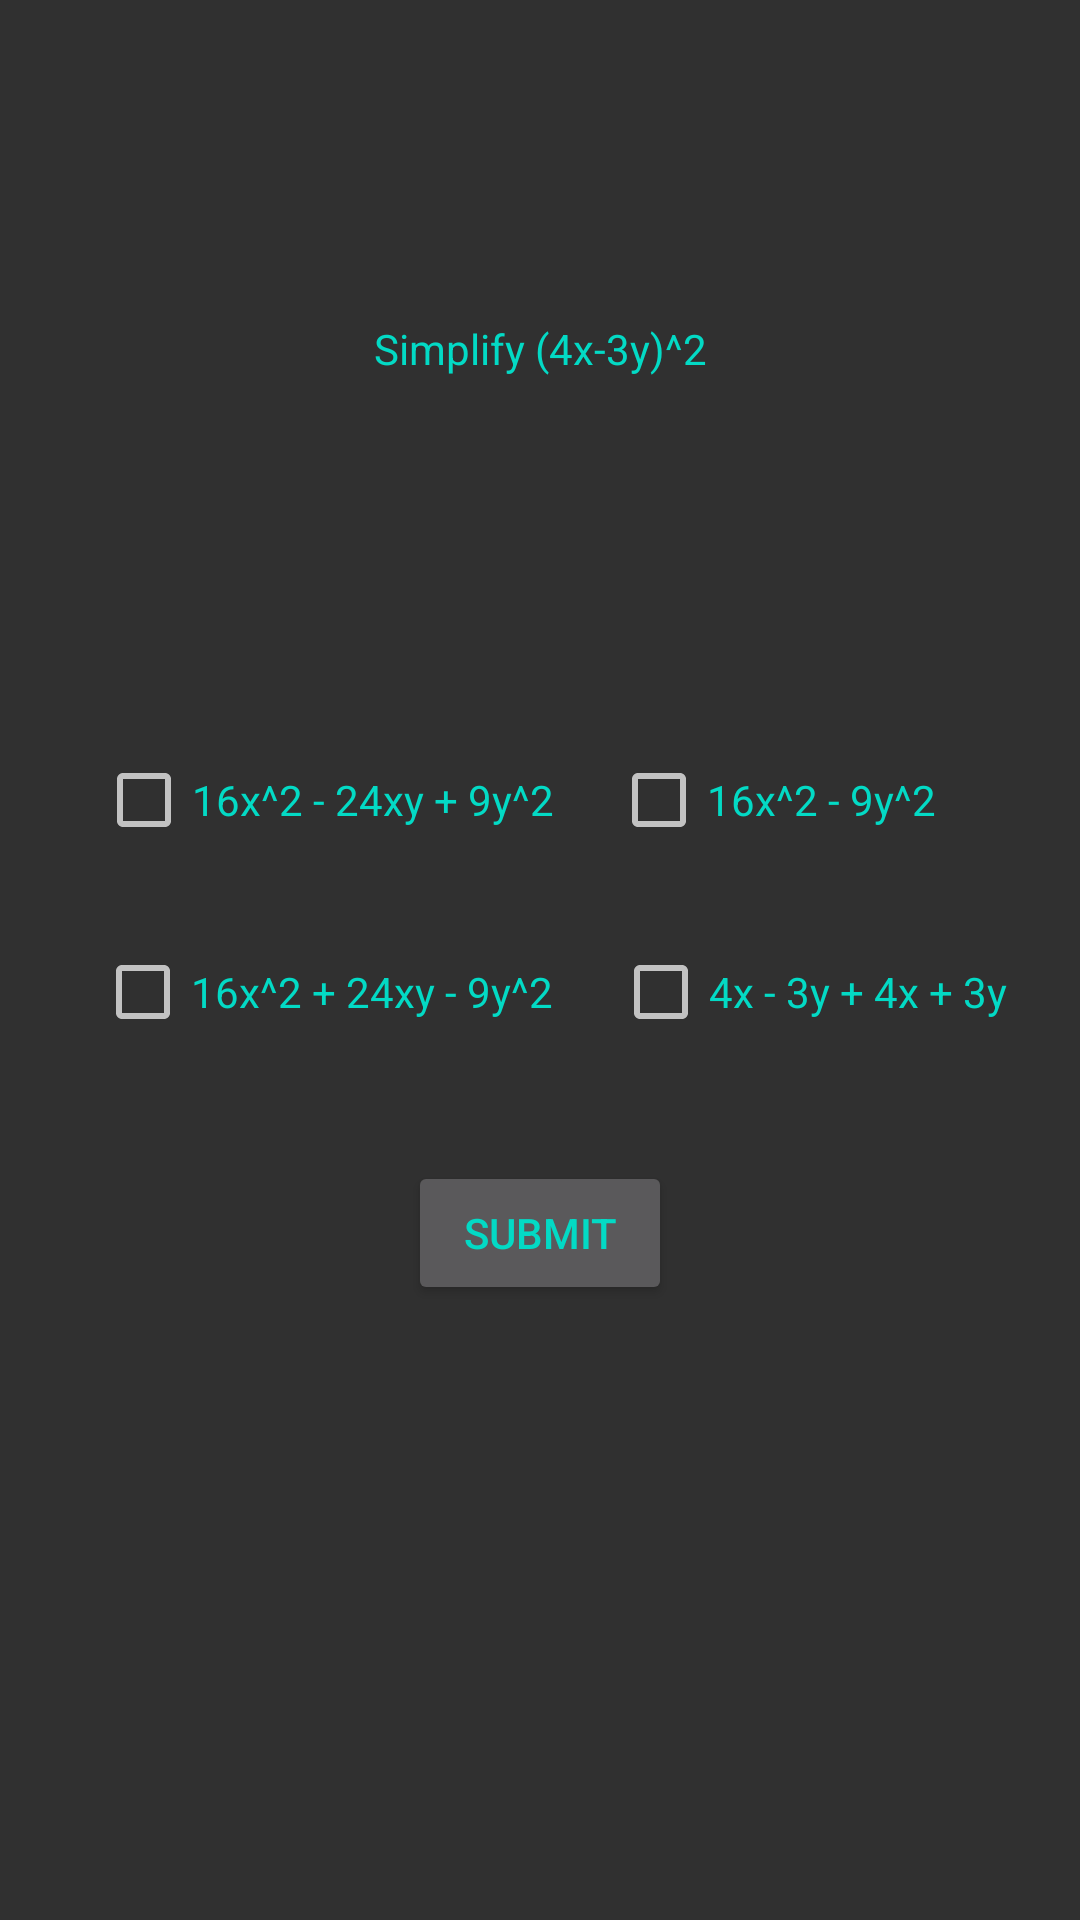

Write the Android layout XML for this screen, with the resource values it uses.
<!-- AndroidManifest.xml: application theme AppTheme -->
<!-- res/layout/activity_question1.xml -->
<?xml version="1.0" encoding="utf-8"?>
<android.support.constraint.ConstraintLayout xmlns:android="http://schemas.android.com/apk/res/android"
    xmlns:app="http://schemas.android.com/apk/res-auto"
    xmlns:tools="http://schemas.android.com/tools"
    android:layout_width="match_parent"
    android:layout_height="match_parent"
    android:background="@drawable/easyviewbackground"
    tools:context=".View.Questions1To5.Question1Activity">

    <CheckBox
        android:id="@+id/checkBoxQ1L1"
        android:layout_width="wrap_content"
        android:layout_height="wrap_content"
        android:layout_marginBottom="8dp"
        android:layout_marginEnd="8dp"
        android:layout_marginStart="8dp"
        android:layout_marginTop="8dp"
        android:text="@string/q1_cor_answer"
        android:textColor="@color/colorAccent"
        app:layout_constraintBottom_toBottomOf="parent"
        app:layout_constraintEnd_toEndOf="parent"
        app:layout_constraintHorizontal_bias="0.126"
        app:layout_constraintStart_toStartOf="parent"
        app:layout_constraintTop_toTopOf="parent"
        android:onClick="onCheckboxClicked"
        app:layout_constraintVertical_bias="0.41" />

    <CheckBox
        android:id="@+id/checkBoxQ1L2"
        android:layout_width="wrap_content"
        android:layout_height="wrap_content"
        android:layout_marginBottom="8dp"
        android:layout_marginEnd="8dp"
        android:layout_marginStart="8dp"
        android:layout_marginTop="8dp"
        android:text="@string/q1_wro1_answer"
        android:textColor="@color/colorAccent"
        app:layout_constraintBottom_toBottomOf="parent"
        app:layout_constraintEnd_toEndOf="parent"
        app:layout_constraintHorizontal_bias="0.124"
        app:layout_constraintStart_toStartOf="parent"
        app:layout_constraintTop_toTopOf="parent"
        android:onClick="onCheckboxClicked"
        app:layout_constraintVertical_bias="0.518" />

    <CheckBox
        android:id="@+id/checkBoxQ1R1"
        android:layout_width="124dp"
        android:layout_height="wrap_content"
        android:layout_marginBottom="8dp"
        android:layout_marginEnd="8dp"
        android:layout_marginStart="8dp"
        android:layout_marginTop="8dp"
        android:text="@string/q1_wro2_answer"
        android:textColor="@color/colorAccent"
        app:layout_constraintBottom_toBottomOf="parent"
        app:layout_constraintEnd_toEndOf="parent"
        app:layout_constraintHorizontal_bias="0.889"
        app:layout_constraintStart_toStartOf="parent"
        app:layout_constraintTop_toTopOf="parent"
        android:onClick="onCheckboxClicked"
        app:layout_constraintVertical_bias="0.41" />

    <CheckBox
        android:id="@+id/checkBoxQ1R2"
        android:layout_width="wrap_content"
        android:layout_height="wrap_content"
        android:layout_marginBottom="8dp"
        android:layout_marginEnd="8dp"
        android:layout_marginStart="8dp"
        android:layout_marginTop="8dp"
        android:text="@string/q1_wro3_answer"
        android:textColor="@color/colorAccent"
        app:layout_constraintBottom_toBottomOf="parent"
        app:layout_constraintEnd_toEndOf="parent"
        app:layout_constraintHorizontal_bias="0.923"
        app:layout_constraintStart_toStartOf="parent"
        app:layout_constraintTop_toTopOf="parent"
        android:onClick="onCheckboxClicked"
        app:layout_constraintVertical_bias="0.518" />

    <TextView
        android:id="@+id/textView13"
        android:layout_width="148dp"
        android:layout_height="78dp"
        android:layout_marginBottom="8dp"
        android:layout_marginEnd="8dp"
        android:layout_marginStart="8dp"
        android:layout_marginTop="8dp"
        android:textAlignment="center"
        android:textColor="@color/colorAccent"
        android:text="@string/question1question"
        app:layout_constraintBottom_toBottomOf="parent"
        app:layout_constraintEnd_toEndOf="parent"
        app:layout_constraintStart_toStartOf="parent"
        app:layout_constraintTop_toTopOf="parent"
        app:layout_constraintVertical_bias="0.181" />

    <Button
        android:id="@+id/ButtonQ1Sub"
        android:layout_width="wrap_content"
        android:layout_height="wrap_content"
        android:layout_marginBottom="8dp"
        android:layout_marginEnd="8dp"
        android:layout_marginStart="8dp"
        android:layout_marginTop="8dp"
        android:text="@string/submitbtn"
        android:textColor="@color/colorAccent"
        app:layout_constraintBottom_toBottomOf="parent"
        app:layout_constraintEnd_toEndOf="parent"
        app:layout_constraintStart_toStartOf="parent"
        app:layout_constraintTop_toTopOf="parent"
        app:layout_constraintVertical_bias="0.658" />
</android.support.constraint.ConstraintLayout>
<!-- resources referenced by this layout -->
<resources>
  <string name="q1_cor_answer">16x^2 - 24xy + 9y^2</string>
  <string name="q1_wro1_answer">16x^2 + 24xy - 9y^2</string>
  <string name="q1_wro2_answer">16x^2 - 9y^2</string>
  <string name="q1_wro3_answer">4x - 3y + 4x + 3y</string>
  <string name="question1question">Simplify (4x-3y)^2</string>
  <string name="submitbtn">Submit</string>
  <style name="AppTheme" parent="Theme.AppCompat.NoActionBar">
          
          <item name="colorPrimary">@color/colorPrimary</item>
          <item name="colorPrimaryDark">@color/colorPrimaryDark</item>
          <item name="colorAccent">@color/colorAccent</item>
      </style>
  <!-- not gathered from this repository: default colours our renderer supplied (Android Studio template values) -->
  <color name="colorPrimary">#FF6200EE</color>
  <color name="colorPrimaryDark">#FF3700B3</color>
  <color name="colorAccent">#FF03DAC5</color>
</resources>
